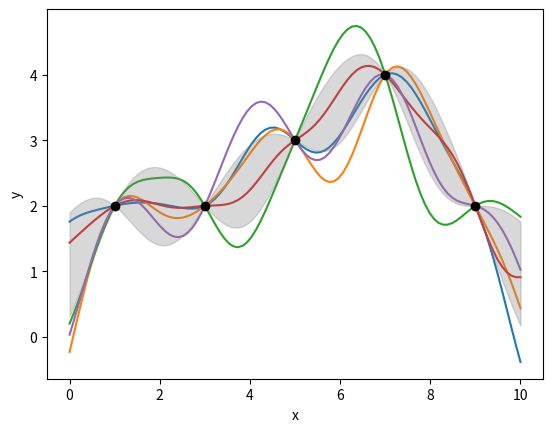

This figure's Python source:
import numpy as np
import matplotlib.pyplot as plt

def k(a, b):
    return np.exp(-0.5 * np.subtract.outer(a, b)**2)

def k_matern32(a,b):
    return (1 + np.sqrt(3) * np.abs(np.subtract.outer(a, b))) * np.exp(-np.sqrt(3) * np.abs(np.subtract.outer(a, b)))

def k_matern52(a,b):
    return (1 + np.sqrt(5) * np.abs(np.subtract.outer(a, b)) + 5/3 * np.subtract.outer(a, b)**2) * np.exp(-np.sqrt(5) * np.abs(np.subtract.outer(a, b)))

x = np.linspace(0, 10, 100)
x_train = np.array([1, 3, 5, 7, 9])
y_train = np.array([2, 2, 3, 4, 2])

K = k(x, x)
K_train = k(x_train, x_train) + 1e-6 * np.eye(len(x_train))
K_train_inv = np.linalg.inv(K_train)

K_x = k(x, x_train)
mu_post = K_x @ K_train_inv @ y_train
cov_post = K - K_x @ K_train_inv @ K_x.T

std_dev = np.sqrt(np.diag(cov_post))

samples = np.random.multivariate_normal(mu_post, cov_post, 5)
plt.scatter(x_train, y_train, color='black', zorder=5)
plt.plot(x, samples.T, zorder=1)
plt.fill_between(x, mu_post - std_dev, mu_post + std_dev, color='gray', alpha=0.3, zorder=2)
plt.xlabel("x")
plt.ylabel("y")
plt.show()